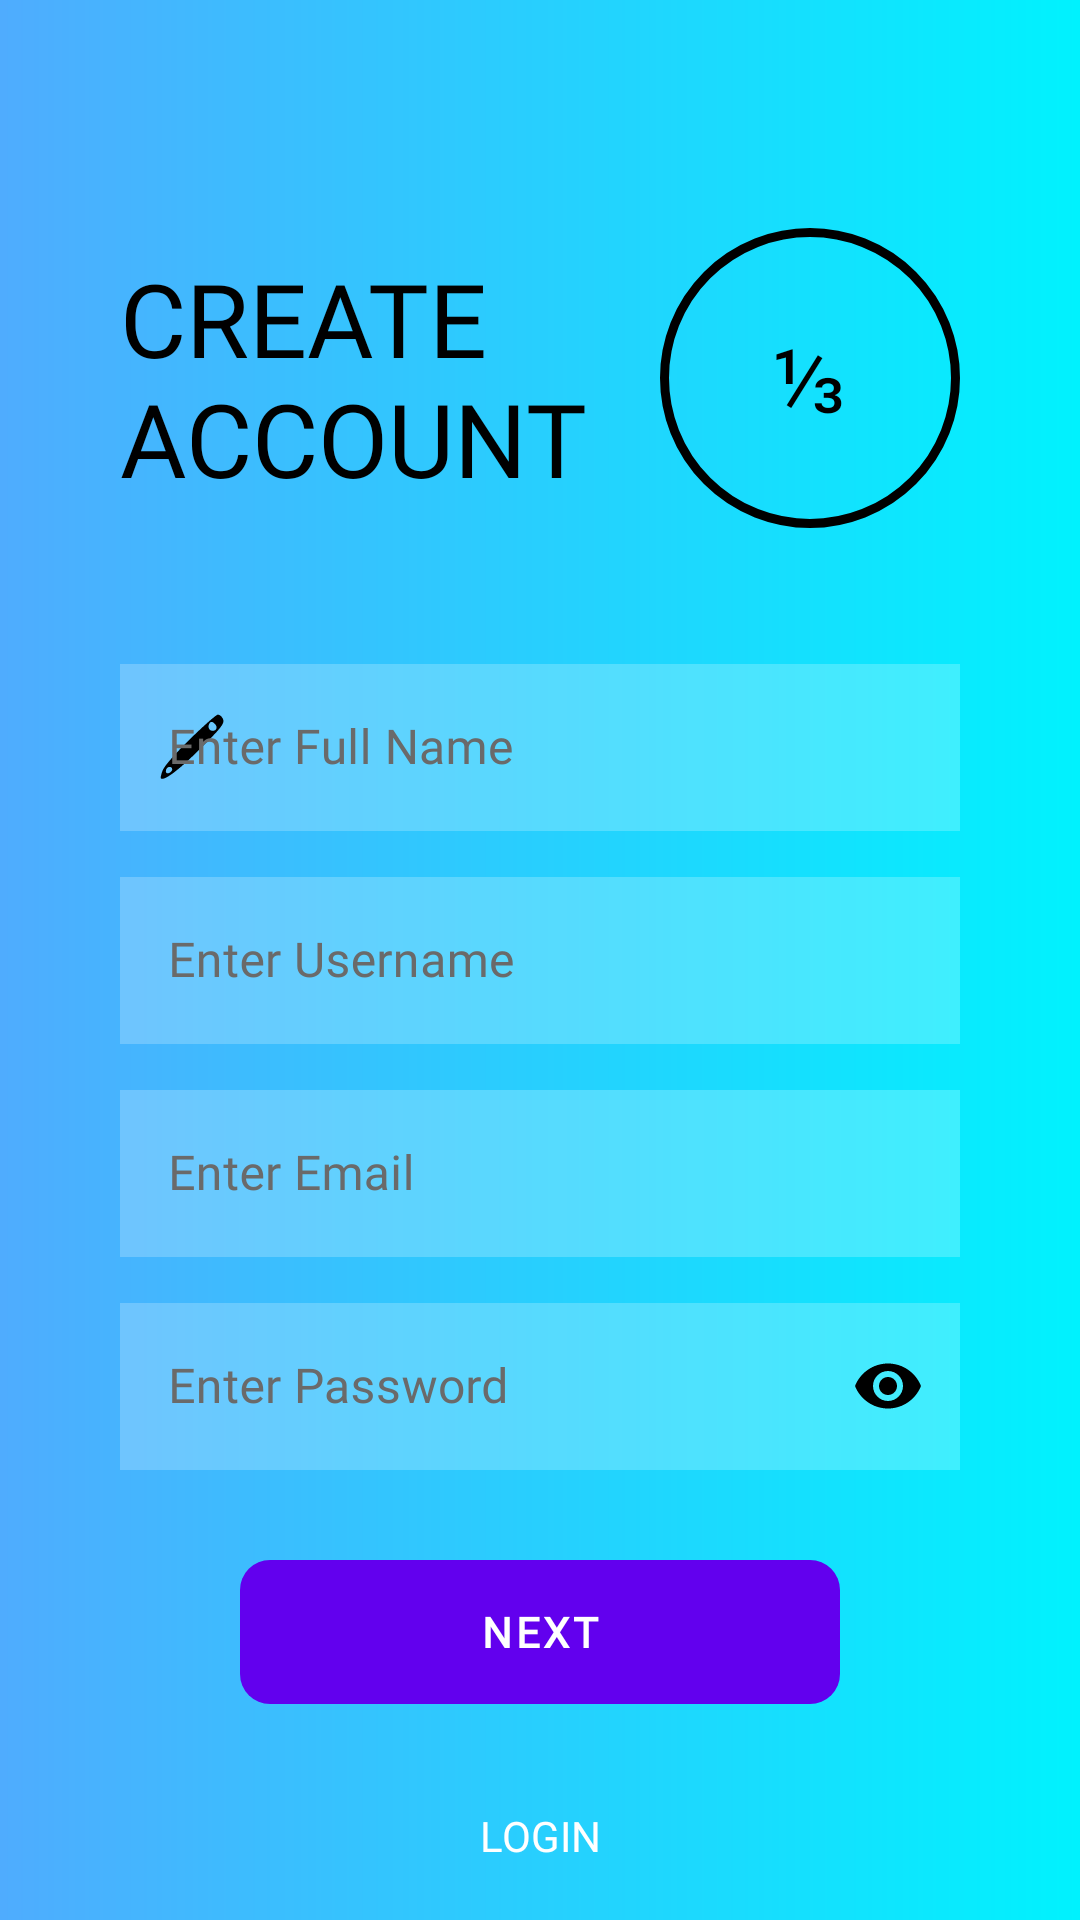

Here is an Android app screen rendered from its layout file. Give the layout XML and the strings, colors and styles it references.
<!-- AndroidManifest.xml: application theme Theme.NoteApp -->
<!-- res/layout/activity_sign_up.xml -->
<?xml version="1.0" encoding="utf-8"?>
<androidx.coordinatorlayout.widget.CoordinatorLayout
    xmlns:android="http://schemas.android.com/apk/res/android"
    xmlns:app="http://schemas.android.com/apk/res-auto"
    xmlns:tools="http://schemas.android.com/tools"
    android:layout_width="match_parent"
    android:layout_height="match_parent"
    android:background="@drawable/gradient3"
    android:transitionName="transition_signup"
    tools:context=".SignUp">

    <com.google.android.material.appbar.MaterialToolbar
        android:id="@+id/toolbar"
        android:layout_width="match_parent"
        android:layout_height="?attr/actionBarSize"
        android:background="@drawable/gradient3"
        android:navigationIcon="@drawable/ic_back"
        android:navigationContentDescription="@string/back"
        app:navigationIconTint="@color/black"
        app:contentInsetStart="0dp"
        app:popupTheme="@style/ThemeOverlay.MaterialComponents.Light" />

    <LinearLayout
        android:layout_width="match_parent"
        android:layout_height="match_parent"
        android:orientation="vertical"
        android:paddingStart="40dp"
        android:paddingEnd="40dp"
        android:paddingTop="?attr/actionBarSize">

        <RelativeLayout
            android:layout_width="match_parent"
            android:layout_height="wrap_content"
            android:layout_marginTop="10dp">

            <TextView
                android:id="@+id/signup_title_text"
                android:layout_width="wrap_content"
                android:layout_height="wrap_content"
                android:layout_centerVertical="true"
                android:fontFamily="@font/muli_semibold"
                android:text="@string/create_account"
                android:textAllCaps="true"
                android:textColor="@color/black"
                android:textSize="34sp"
                android:transitionName="transition_title_text"
                tools:ignore="RelativeOverlap" />

            <TextView
                android:id="@+id/signup_slide_text"
                android:layout_width="100dp"
                android:layout_height="100dp"
                android:layout_alignParentEnd="true"
                android:layout_centerVertical="true"
                android:layout_marginTop="20dp"
                android:background="@drawable/circle_border"
                android:fontFamily="@font/ds_digital"
                android:gravity="center"
                android:padding="10dp"
                android:text="@string/_1_3"
                android:textAlignment="center"
                android:textColor="@color/black"
                android:textSize="30sp"
                android:transitionName="transition_slide_text" />

        </RelativeLayout>

        <LinearLayout
            android:layout_width="match_parent"
            android:layout_height="wrap_content"
            android:layout_marginTop="30dp"
            android:orientation="vertical">

            <com.google.android.material.textfield.TextInputLayout
                android:id="@+id/signup_fullname"
                style="@style/Widget.MaterialComponents.TextInputLayout.OutlinedBox"
                android:layout_width="match_parent"
                android:layout_height="wrap_content"
                android:hint="@string/full_name"
                android:textColorHint="@color/gray"
                app:boxStrokeColor="@color/white"
                app:boxStrokeWidthFocused="2dp"
                app:endIconMode="clear_text"
                app:endIconContentDescription="@string/clear_text"
                app:endIconTint="@color/black"
                app:hintTextColor="@color/black"
                app:startIconDrawable="@drawable/fullname"
                app:startIconTint="@color/black">

                <com.google.android.material.textfield.TextInputEditText
                    android:id="@+id/inputFullName"

                    android:layout_width="match_parent"
                    android:layout_height="match_parent"
                    android:background="#38ffffff"
                    android:drawablePadding="20dp"
                    android:fontFamily="@font/robotocondensed_regular"
                    android:inputType="text"
                    android:textColor="@color/black"
                    android:textCursorDrawable="@null"
                    tools:ignore="TextContrastCheck,VisualLintTextFieldSize" />
            </com.google.android.material.textfield.TextInputLayout>



            <com.google.android.material.textfield.TextInputLayout
                android:id="@+id/signup_username"
                style="@style/Widget.MaterialComponents.TextInputLayout.OutlinedBox"
                android:layout_width="match_parent"
                android:layout_height="wrap_content"
                android:hint="@string/enter_username"
                android:textColorHint="@color/gray"
                app:boxStrokeColor="@color/white"
                android:layout_marginTop="10dp"
                app:boxStrokeWidthFocused="2dp"
                app:endIconMode="clear_text"
                app:endIconTint="@color/black"
                app:hintTextColor="@color/black"
                app:startIconDrawable="@drawable/ic_username"
                app:startIconTint="@color/black">

                <com.google.android.material.textfield.TextInputEditText
                    android:id="@+id/inputUsername"

                    android:layout_width="match_parent"
                    android:layout_height="wrap_content"
                    android:background="#38ffffff"
                    android:drawablePadding="20dp"
                    android:fontFamily="@font/robotocondensed_regular"
                    android:inputType="text"
                    android:textColor="@color/black"
                    android:textCursorDrawable="@null"
                    tools:ignore="TextContrastCheck,VisualLintTextFieldSize" />

            </com.google.android.material.textfield.TextInputLayout>

            <com.google.android.material.textfield.TextInputLayout
                android:id="@+id/signup_email"
                style="@style/Widget.MaterialComponents.TextInputLayout.OutlinedBox"
                android:layout_width="match_parent"
                android:layout_height="wrap_content"
                android:hint="@string/enter_email"
                app:endIconMode="clear_text"
                android:layout_marginTop="10dp"
                app:endIconTint="@color/black"
                app:hintTextColor="@color/black"
                app:startIconDrawable="@drawable/baseline_email_24"
                app:startIconTint="@color/black"
                android:textColorHint="@color/gray"
                app:boxStrokeColor="@color/white"
                app:boxStrokeWidthFocused="2dp">

                <com.google.android.material.textfield.TextInputEditText
                    android:id="@+id/inputEmail"

                    android:layout_width="match_parent"
                    android:layout_height="wrap_content"
                    android:inputType="textEmailAddress"
                    android:background="#38ffffff"
                    android:drawablePadding="20dp"
                    android:fontFamily="@font/robotocondensed_regular"
                    android:textColor="@color/black"
                    android:textCursorDrawable="@null"
                    tools:ignore="VisualLintTextFieldSize" />

            </com.google.android.material.textfield.TextInputLayout>

            <com.google.android.material.textfield.TextInputLayout
                android:id="@+id/signup_password"
                style="@style/Widget.MaterialComponents.TextInputLayout.OutlinedBox"
                android:layout_width="match_parent"
                android:layout_height="wrap_content"
                android:textColorHint="@color/gray"
                app:boxStrokeColor="@color/white"
                app:boxStrokeWidthFocused="2dp"
                android:layout_marginTop="10dp"
                app:passwordToggleEnabled="true"
                app:startIconDrawable="@drawable/baseline_lock"
                android:hint="@string/password"
                app:startIconTint="@color/black"
                app:passwordToggleTint="@color/black"
                app:passwordToggleDrawable="@drawable/password_toggle_selector"
                app:hintTextColor="@color/black">

                <com.google.android.material.textfield.TextInputEditText
                    android:id="@+id/inputPassword"

                    android:layout_width="match_parent"
                    android:layout_height="wrap_content"
                    android:background="#38ffffff"
                    android:drawablePadding="20dp"
                    android:fontFamily="@font/robotocondensed_regular"
                    android:inputType="textPassword"
                    android:textColor="@color/black"
                    android:textCursorDrawable="@null"
                    tools:ignore="TextContrastCheck,VisualLintTextFieldSize" />

            </com.google.android.material.textfield.TextInputLayout>
        </LinearLayout>

        <com.google.android.material.button.MaterialButton
            android:id="@+id/signup_next_button"
            android:layout_width="200dp"
            android:layout_height="48dp"
            android:layout_marginTop="30dp"
            android:background="@drawable/btn_login_register_screen"
            android:fontFamily="@font/robotocondensed_bold"
            android:textStyle="bold"
            android:elevation="5dp"
            android:layout_gravity="center"
            android:layout_centerHorizontal="true"
            android:onClick="callNextSigupScreen"
            android:text="@string/tonext"
            android:textColor="@color/white"
            android:transitionName="transition_next_btn"
            tools:ignore="ObsoleteLayoutParam" />

        <Button
            android:id="@+id/signup_login_button"
            android:layout_width="200dp"
            android:layout_height="48dp"
            android:layout_gravity="center"
            android:layout_marginTop="20dp"
            android:background="#00000000"
            android:elevation="5dp"
            android:fontFamily="@font/robotocondensed_bold"
            android:onClick="callLoginFromSignUp"
            android:text="@string/login"
            android:textColor="@color/white"
            android:transitionName="transition_login_btn"
            tools:ignore="TextContrastCheck" />
    </LinearLayout>
</androidx.coordinatorlayout.widget.CoordinatorLayout>
<!-- resources referenced by this layout -->
<resources>
  <color name="black">#FF000000</color>
  <color name="gray">#6a6a6a</color>
  <color name="white">#FFFFFFFF</color>
  <!-- drawable btn_login_register_screen (drawable) -->
  <?xml version="1.0" encoding="utf-8"?>
  <shape xmlns:android="http://schemas.android.com/apk/res/android">
  
  
  
      <corners android:radius="10dp"></corners>
  
  
  
  </shape>
  <!-- drawable circle_border (drawable) -->
  <?xml version="1.0" encoding="utf-8"?>
  <shape xmlns:android="http://schemas.android.com/apk/res/android"
      android:shape="oval">
  
      <stroke
          android:width="3dp"
          android:color="@color/black"
         />
  
  </shape>
  <!-- drawable fullname (drawable) -->
  <vector android:height="24dp" android:viewportHeight="40"
      android:viewportWidth="40" android:width="24dp" xmlns:android="http://schemas.android.com/apk/res/android">
      <path android:fillColor="#000000"
          android:pathData="M19,15.5c-9.2,9.1 -14.2,14.9 -15.3,17.5 -0.8,2.1 -1.3,4.1 -1,4.4 1.6,1.6 9.2,-4 19.6,-14.2 14.7,-14.5 16.2,-16.5 14.7,-19.2 -0.6,-1.1 -1.8,-2 -2.6,-2 -0.9,-0 -7.8,6.1 -15.4,13.5zM33,7.5c1.3,1.6 0.6,3.5 -1.5,3.5 -1.8,-0 -2.8,-1.7 -2.1,-3.5 0.7,-1.9 2,-1.9 3.6,-0zM9,32.4c0,1.4 -2.4,2.9 -3.3,1.9 -0.3,-0.3 -0.3,-1.1 0,-1.9 0.7,-1.8 3.3,-1.8 3.3,-0z" android:strokeColor="#00000000"/>
  </vector>
  <!-- drawable gradient3 (drawable) -->
  <?xml version="1.0" encoding="utf-8"?>
  <shape xmlns:android="http://schemas.android.com/apk/res/android">
  
  
      
      <gradient
          android:type="linear"
          android:angle="0"
          android:startColor="#4facfe"
          android:endColor="#00f2fe">
  
      </gradient>
  
  
  </shape>
  <!-- drawable ic_back (drawable) -->
  <vector xmlns:android="http://schemas.android.com/apk/res/android"
      android:width="30dp"
      android:height="30dp"
      android:viewportWidth="24"
      android:viewportHeight="24">
  
      <path
          android:fillColor="#FF000000"
          android:pathData="M20,11H7.83l5.59,-5.59L12,4l-8,8 8,8 1.41,-1.41L7.83,13H20v-2z"/>
  </vector>
  <string name="_1_3">⅓</string>
  <string name="back">back</string>
  <string name="clear_text">cleartext</string>
  <string name="create_account">Create\nAccount</string>
  <string name="enter_email">Enter Email</string>
  <string name="enter_username">Enter Username</string>
  <string name="full_name">Enter Full Name</string>
  <string name="login">login</string>
  <string name="password">Enter Password</string>
  <string name="tonext">Next</string>
  <color name="purple_500">#FF6200EE</color>
  <color name="purple_700">#FF3700B3</color>
  <color name="teal_200">#FF03DAC5</color>
  <color name="teal_700">#FF018786</color>
  <style name="PreferenceTheme">
          <item name="android:textColor">@color/black</item>
          <item name="android:textSize">16sp</item>
          <item name="android:padding">3dp</item>
          <item name="android:layout_marginTop">1dp</item>
          <item name="android:background">@color/white</item>
      </style>
  <style name="PreferenceCategory" parent="PreferenceTheme">
          <item name="android:textColor">@color/black</item>
          <item name="android:textSize">16sp</item>
          <item name="android:layout_marginTop">16dp</item>
      </style>
  <style name="Preference" parent="PreferenceTheme">
          <item name="android:textColor">@color/black</item>
          <item name="android:textSize">14sp</item>
          <item name="android:paddingTop">8dp</item>
          <item name="android:paddingBottom">8dp</item>
          <item name="android:paddingStart">16dp</item>
          <item name="android:paddingEnd">8dp</item>
      </style>
</resources>
